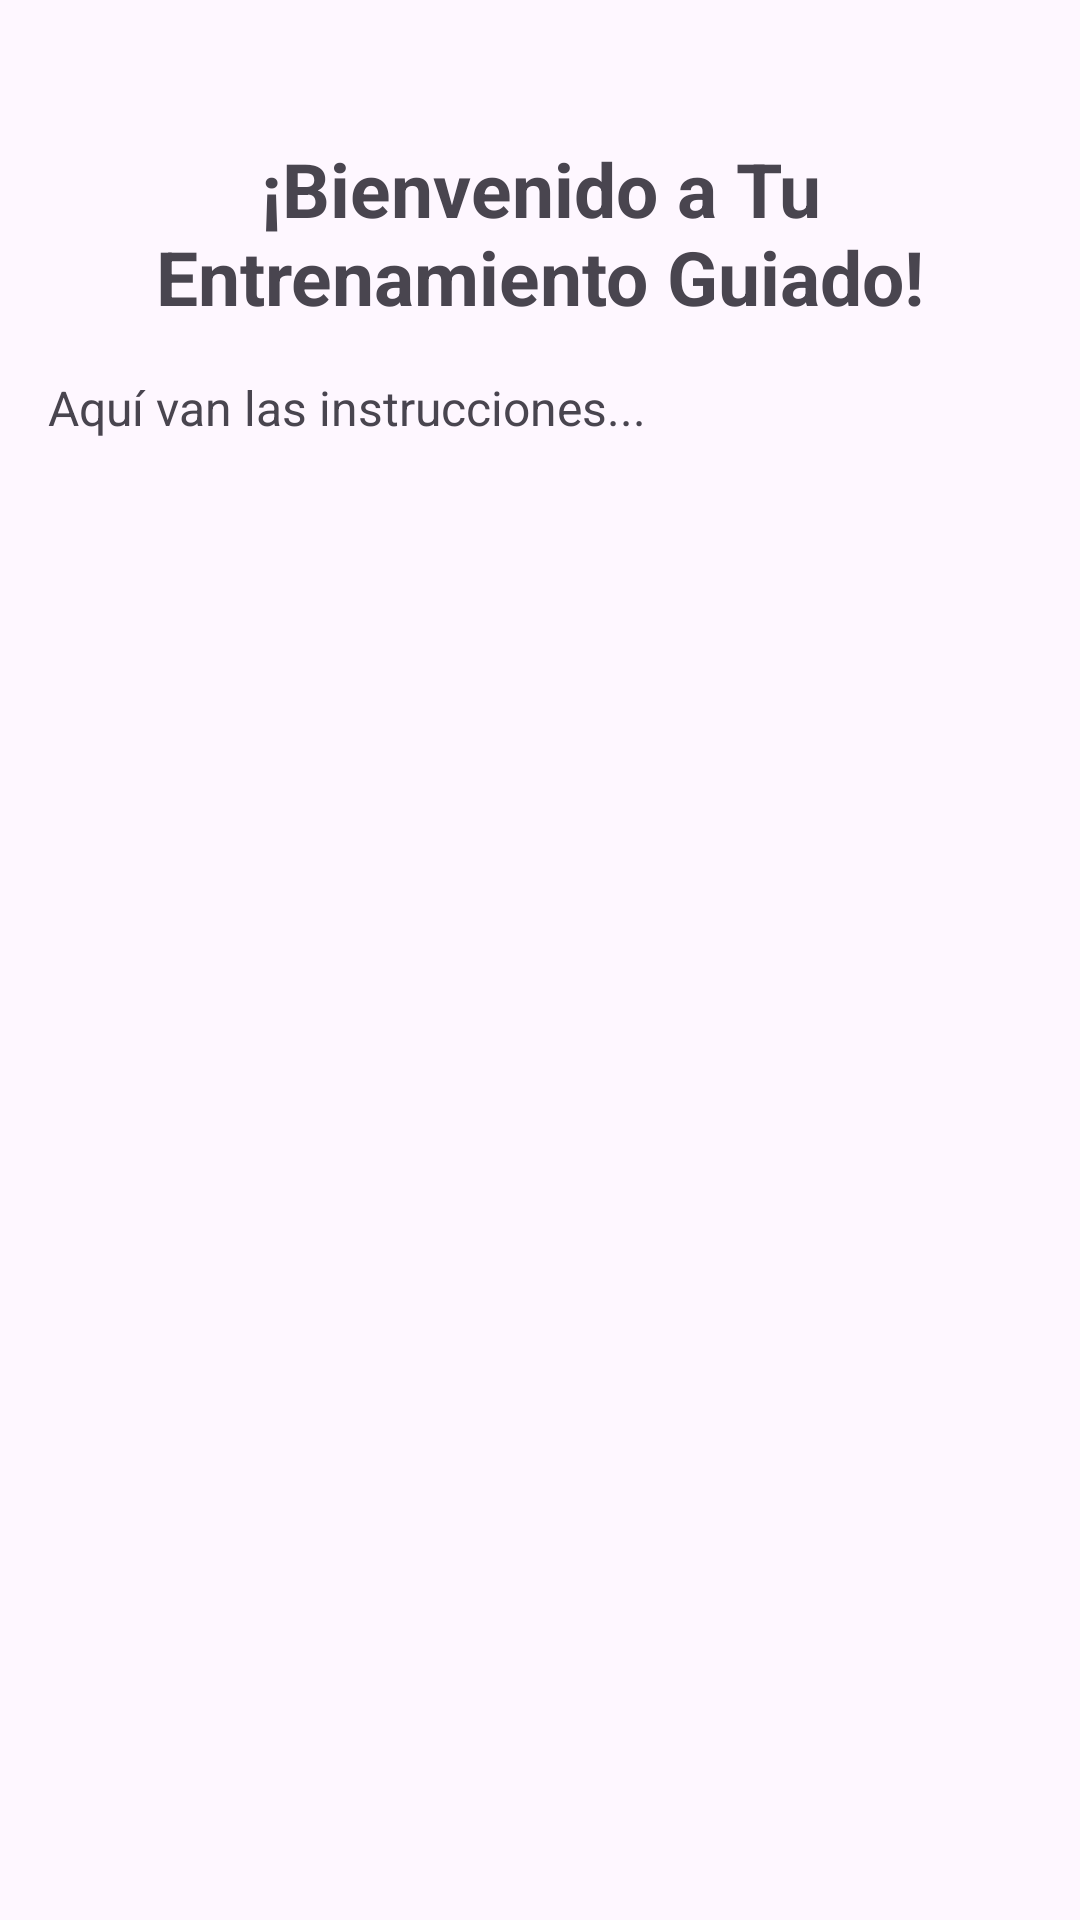

Android layout source for this screen:
<!-- AndroidManifest.xml: application theme Theme.PerfectRepAPP -->
<!-- res/layout/fragment_instructions.xml -->
<?xml version="1.0" encoding="utf-8"?>
<androidx.constraintlayout.widget.ConstraintLayout
    xmlns:android="http://schemas.android.com/apk/res/android"
    xmlns:app="http://schemas.android.com/apk/res-auto"
    android:id="@+id/main"
    android:layout_width="match_parent"
    android:layout_height="match_parent"
    android:padding="16dp"
    >

    
    <TextView
        android:id="@+id/titleExerciseTextView"
        android:layout_width="0dp"
        android:layout_marginTop="30dp"
        android:layout_height="wrap_content"
        android:gravity="center"
        android:paddingBottom="16dp"
        android:text="¡Bienvenido a Tu Entrenamiento Guiado!"
        android:textSize="25sp"
        android:textStyle="bold"
        app:layout_constraintEnd_toEndOf="parent"
        app:layout_constraintStart_toStartOf="parent"
        app:layout_constraintTop_toTopOf="parent" />

    
    <ScrollView
        android:id="@+id/scrollView2"
        android:layout_width="0dp"
        android:layout_height="0dp"
        app:layout_constraintTop_toBottomOf="@id/titleExerciseTextView"
        app:layout_constraintBottom_toBottomOf="parent"
        app:layout_constraintStart_toStartOf="parent"
        app:layout_constraintEnd_toEndOf="parent"
        app:layout_constraintVertical_bias="0.1">

        
        <TextView
            android:id="@+id/tvInstructions"
            android:layout_width="match_parent"
            android:layout_height="wrap_content"
            android:textSize="16sp"
            android:justificationMode="inter_word"
            android:text="Aquí van las instrucciones..." />
    </ScrollView>
</androidx.constraintlayout.widget.ConstraintLayout>
<!-- resources referenced by this layout -->
<resources>
  <style name="Theme.PerfectRepAPP" parent="Base.Theme.PerfectRepAPP" />
  <style name="Base.Theme.PerfectRepAPP" parent="Theme.Material3.DayNight.NoActionBar">
          <item name="android:statusBarColor">@color/colorPrimaryDark</item>
          
          <item name="colorPrimary">@color/colorPrimary</item>
          <item name="colorPrimaryDark">@color/colorPrimaryDark</item>
      </style>
  <color name="colorPrimaryDark">#2C384A</color>
  <color name="colorPrimary">#039BE5</color>
</resources>
